Run: headless pygame with SDL's dummy video driver; simulated clock (each Clock.tick advances the game by its frame time, no real sleeping); random seed 0; keys injected as events and as key.get_pressed() state; mouse plan: one left click at the window centre at the start of phase 2, then a move to the lower-right quarter at the start of phase 3; restart key R tapped at the start of phases 3 and 4.
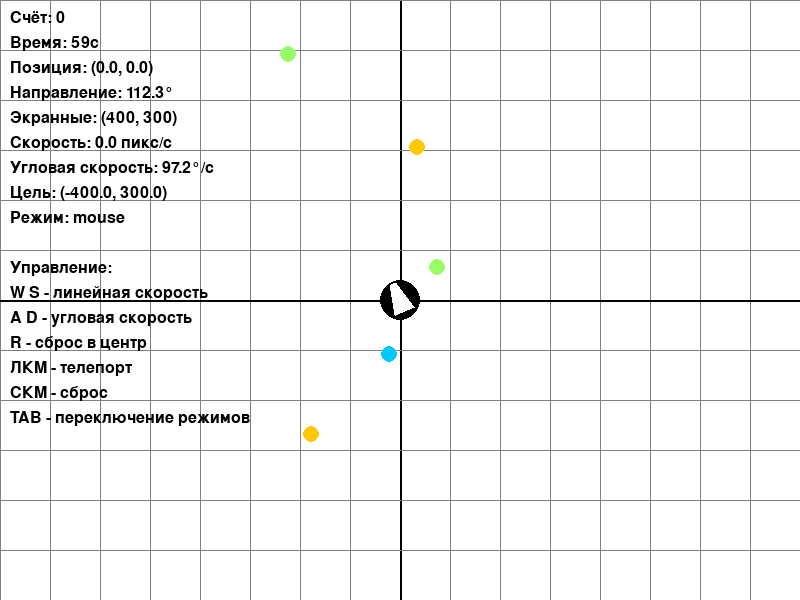
Frame 1 of 2 · flips 1–60 · no input
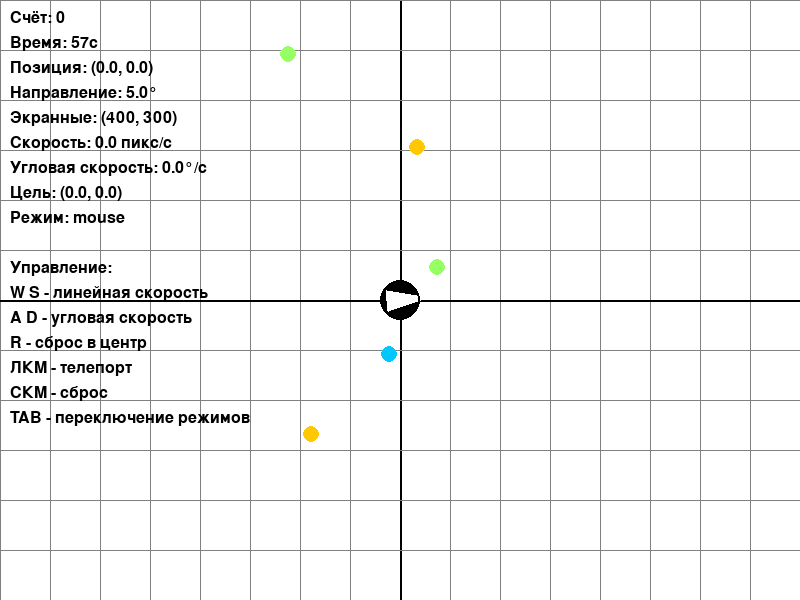
Frame 2 of 2 · flips 61–180 · clicked the window centre · tapped SPACE, RETURN · held RIGHT (→), D

The pygame program that drew these frames:

import pygame
import math
import random

pygame.init()

WIDTH = 800
HEIGHT = 600
screen = pygame.display.set_mode(size=(WIDTH, HEIGHT))

clock = pygame.time.Clock()
clock.tick(60)

WHITE = (255, 255, 255)
BLACK = (0, 0, 0)
RED = (255, 0, 0)
GREEN = (0, 255, 0)
BLUE = (0, 0, 255)
GRAY = (128, 128, 128)
font = pygame.font.Font(None, 24)
r_x = 0
r_y = 0
r_dir = 0
r_radius=20
max_linear_speed = 150
max_angular_speed = 120 
linear_speed = 0
angular_speed = 0
target_x = 0 
target_y = 0
control_mode = "mouse" 

# TODO: Создайте список для хранения точек
coins = []

# TODO: Создайте переменную для счёта
score = 0

# TODO: Определите цвета точек
COIN_COLORS = [
    (255, 200, 0),   # Золотой
    (0, 200, 255),   # Голубой
    (255, 100, 200), # Розовый
    (150, 255, 100)  # Зелёный
]

# TODO: Определите радиус точки и радиус робота
COIN_RADIUS = 8  # Например, 8
ROBOT_RADIUS = 15  # Например, 15

MAX_X = WIDTH // 2 - ROBOT_RADIUS - COIN_RADIUS # Отступы от краев
MAX_Y = HEIGHT // 2 - ROBOT_RADIUS - COIN_RADIUS

# TODO: Запомните время старта игры
game_start_time = pygame.time.get_ticks() # pygame.time.get_ticks()

# TODO: Длительность игры в секундах
GAME_DURATION = 60 # Например, 60 секунд
game_active = True

def draw_robot(screen, x, y, direction, radius, color):
    s_x = int(x + WIDTH/2)
    s_y = int(HEIGHT/2 - y)
    
    pygame.draw.circle(screen, color, (s_x,s_y), radius)
    
    angle_rad = math.radians(direction)
    
    tip_x = s_x + math.cos(angle_rad) * radius * 1.5
    tip_y = s_y - math.sin(angle_rad) * radius * 1.5
    
    left_angle = angle_rad + math.radians(140)
    left_x = s_x + math.cos(left_angle) * radius * 0.8
    left_y = s_y - math.sin(left_angle) * radius * 0.8
    
    right_angle = angle_rad - math.radians(140)
    right_x = s_x + math.cos(right_angle) * radius * 0.8
    right_y = s_y - math.sin(right_angle) * radius * 0.8
    
    pygame.draw.polygon(screen, WHITE, [
        (tip_x, tip_y),
        (left_x, left_y),
        (right_x, right_y)
    ])
    
    pygame.draw.circle(screen, BLACK, (s_x, s_y), radius, 2)

def spawn_coin():
    """Создаёт новую точку в случайном месте"""
    # TODO: Случайные координаты в пределах границ
    x = random.randint(-MAX_X, MAX_X)  # От -MAX_X до MAX_X
    y = random.randint(-MAX_Y, MAX_Y)  # От -MAX_Y до MAX_Y
    
    # TODO: Случайный цвет
    color = random.choice(COIN_COLORS)
    
    # TODO: Создайте словарь с данными точки
    coin = {
        'x': x,
        'y': y,
        'color': color,
        'radius': COIN_RADIUS
    }
    
    return coin

def draw_coins(screen, coins):
    """Рисует все точки на экране"""
    for coin in coins:
        # TODO: Преобразуйте математические координаты в экранные
        screen_x = int(coin['x'] + WIDTH // 2)
        screen_y = int(HEIGHT // 2 - coin['y'])
        
        # TODO: Нарисуйте точку
        pygame.draw.circle(
            surface=screen,
            color=coin['color'],
            center=(screen_x, screen_y),
            radius=coin['radius']
        )

def draw_grid(screen):
    for x in range(0, WIDTH, 50):
        color = GRAY if x != WIDTH // 2 else BLACK
        width = 1 if x != WIDTH // 2 else 2
        pygame.draw.line(screen, color, (x, 0), (x, HEIGHT), width)
    for y in range(0, HEIGHT, 50):
        color = GRAY if y != HEIGHT // 2 else BLACK
        width = 1 if y != HEIGHT // 2 else 2
        pygame.draw.line(screen, color, (0, y), (WIDTH, y), width)

def draw_info(screen, r_x, r_y, r_dir, linear_speed, angular_speed, target_x, target_y, control_mode, score, time_left):
    info_txts = [
        f"Счёт: {score}", # TODO: Добавьте счёт первой строкой
        f"Время: {int(time_left)}с",  # TODO: Добавьте эту строку
        f"Позиция: ({r_x:.1f}, {r_y:.1f})",
        f"Направление: {r_dir:.1f}°",
        f"Экранные: ({int(r_x + WIDTH / 2)}, {int(HEIGHT / 2 - r_y)})", 
        f"Скорость: {linear_speed:.1f} пикс/с",
        f"Угловая скорость: {angular_speed:.1f}°/с",
        f"Цель: ({target_x:.1f}, {target_y:.1f})",
        f"Режим: {control_mode}",
        "",
        "Управление:",
        "W S - линейная скорость",
        "A D - угловая скорость",
        "R - сброс в центр",
        "ЛКМ - телепорт",
        "СКМ - сброс",
        "TAB - переключение режимов"
        ]
    y_off = 10
    for text in info_txts:
        surface = font.render(text, True, BLACK)
        screen.blit(surface, (10, y_off))
        y_off += 25

# TODO: Создайте несколько начальных точек
for i in range(5):  # 5 точек на старте
    coins.append(spawn_coin())

last_time = pygame.time.get_ticks()
running = True
while running:
    # TODO: Вычислите прошедшее время
    elapsed_time = (pygame.time.get_ticks() - game_start_time) / 1000  # Секунды

    # TODO: Вычислите оставшееся время
    remaining_time = GAME_DURATION - elapsed_time

    # TODO: Проверьте конец игры
    if remaining_time <= 0:
       
        print(f"Игра окончена! Финальный счёт: {score}")
        remaining_time = 0
        game_active = False
        

    dt = (pygame.time.get_ticks() - last_time) / 1000.0
    last_time = pygame.time.get_ticks()

    linear_speed = 0
    angular_speed = 0

    for event in pygame.event.get():
        if event.type == pygame.QUIT:
            running = False
        
        if event.type == pygame.KEYDOWN:
            if event.key == pygame.K_r:
                restart_game()
            elif event.key == pygame.K_TAB:
                control_mode = "keyboard" if control_mode == "mouse" else "mouse"
        
        if event.type == pygame.MOUSEBUTTONDOWN:
            if event.button == 1:
                mouse_screen_x, mouse_screen_y = event.pos
                r_x = mouse_screen_x - WIDTH // 2
                r_y = HEIGHT // 2 - mouse_screen_y
                print(f"Телепорт ({int(r_x)}, {int(r_y)})")
            elif event.button == 2: 
                r_x = 0
                r_y = 0
                print("в центр")
    
    if control_mode == "mouse":
        mouse_screen_x, mouse_screen_y = pygame.mouse.get_pos()
        target_x = mouse_screen_x - WIDTH // 2
        target_y = HEIGHT // 2 - mouse_screen_y

        dx = target_x - r_x
        dy = target_y - r_y
        distance = math.hypot(dx, dy)

        angle_to_target_rad = math.atan2(dy, dx)
        angle_to_target_deg = math.degrees(angle_to_target_rad)

        angle_difference = angle_to_target_deg - r_dir
        if angle_difference > 180:
            angle_difference -= 360
        elif angle_difference < -180:
            angle_difference += 360

        if abs(angle_difference) > 5: 
            angular_speed = angle_difference * 3
            angular_speed = max(-max_angular_speed, min(max_angular_speed, angular_speed))
        else:
            angular_speed = 0

        if distance > 10 and abs(angle_difference) < 30:
            linear_speed = max_linear_speed
        else:
            linear_speed = 0
    elif control_mode == "keyboard":
        keys = pygame.key.get_pressed()
       
        if keys[pygame.K_w] and keys[pygame.K_s]:
            linear_speed = 0
        elif keys[pygame.K_w] and game_active:
            linear_speed = max_linear_speed
        elif keys[pygame.K_s] and game_active:
            linear_speed = -max_linear_speed
            
        if keys[pygame.K_a] and game_active:
            angular_speed = max_angular_speed
        if keys[pygame.K_d] and game_active:
            angular_speed = -max_angular_speed
    
    if game_active:
        r_x += linear_speed * math.cos(math.radians(r_dir)) * dt
        r_y += linear_speed * math.sin(math.radians(r_dir)) * dt
        r_dir += angular_speed * dt
        r_dir %= 360 
    
    if r_x > WIDTH // 2 + r_radius:
        r_x = -(WIDTH // 2 + r_radius)
    if r_y > HEIGHT // 2 + r_radius:
        r_y = -(HEIGHT // 2 + r_radius)
    if r_y < -(HEIGHT // 2 + r_radius):
        r_y = ((HEIGHT // 2) + r_radius)
    if r_x < -(WIDTH // 2 + r_radius):
        r_x = ((WIDTH // 2) + r_radius)
        
    # TODO: Проверяем столкновения с точками
    coins_to_remove = []  # Список собранных точек

    for coin in coins:
        # TODO: Вычислите расстояние до точки
        dx = coin['x'] - r_x
        dy = coin['y'] - r_y
        distance = math.hypot(dx, dy)
        
        # TODO: Проверьте столкновение
        if distance < ROBOT_RADIUS + coin['radius']:
            # Собрали точку!
            coins_to_remove.append(coin)
            score += 1  # Увеличиваем счёт

    # TODO: Удалите собранные точки
    for coin in coins_to_remove:
        coins.remove(coin)

    # TODO: Если точек мало - добавьте новую
    while len(coins) < 5 and game_active:
        coins.append(spawn_coin())

    screen.fill(WHITE)
    draw_grid(screen)
    draw_robot(screen, r_x, r_y, r_dir, r_radius, BLACK)

    # TODO: Нарисуйте точки
    draw_coins(screen, coins)

    draw_info(screen, r_x, r_y, r_dir, linear_speed, angular_speed, target_x, target_y, control_mode, score, remaining_time)

    pygame.display.flip()
    clock.tick(60)

def restart_game():
    """Перезапускает игру"""
    global score, coins, game_start_time, r_x, r_y, r_dir, game_active # Добавляем game_active
    
    # TODO: Сбросьте счёт
    score = 0
    
    # TODO: Очистите список точек
    coins.clear()
    
    # TODO: Создайте новые точки
    for i in range(5):
        coins.append(spawn_coin())
    
    # TODO: Сбросьте позицию робота
    r_x = 0
    r_y = 0
    r_dir = 0
    
    # TODO: Очистите след (если есть)
    # trail.clear() # Пока нет trail, но на будущее
    
    # TODO: Перезапустите таймер
    game_start_time = pygame.time.get_ticks()
    game_active = True # Активируем игру снова
    
    print("Игра перезапущена!")

pygame.quit()
